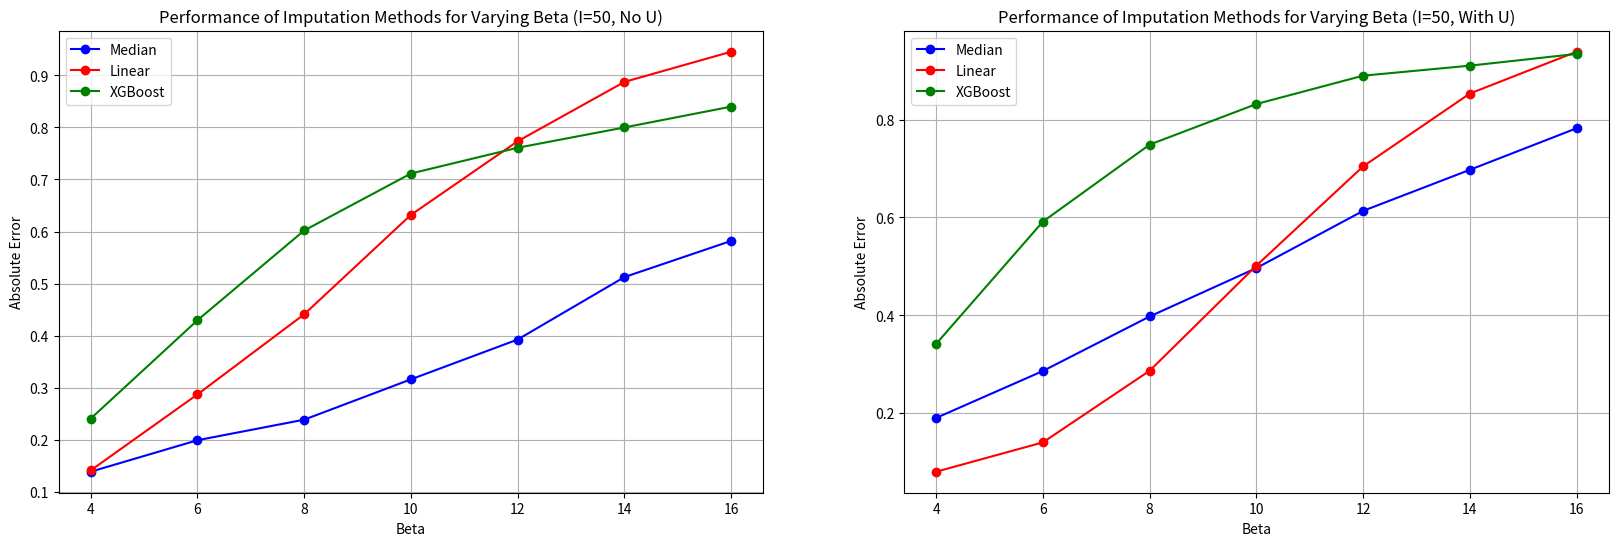

The matplotlib source for this figure:
import pandas as pd
import matplotlib.pyplot as plt

data = [
    [4, 0.1385, 0.141, 0.2405],
    [6, 0.199, 0.287, 0.4295],
    [8, 0.2385, 0.441, 0.602],
    [10, 0.316, 0.632, 0.7115],
    [12, 0.3925, 0.7735, 0.761],
    [14, 0.5125, 0.8875, 0.8],
    [16, 0.582, 0.9455, 0.84]
]

data_with_U = [
    [4, 0.19, 0.08, 0.3415],
    [6, 0.286, 0.14, 0.5915],
    [8, 0.3975, 0.2865, 0.749],
    [10, 0.4965, 0.5015, 0.832],
    [12, 0.6135, 0.7045, 0.89],
    [14, 0.6975, 0.8535, 0.9105],
    [16, 0.7825, 0.939, 0.9345]
]

columns = ['beta', 'Median', 'Linear', 'XGBoost']

df = pd.DataFrame(data, columns=columns)
df_with_U = pd.DataFrame(data_with_U, columns=columns)

fig, (ax1, ax2) = plt.subplots(1, 2, figsize=(20, 6))

colors = {'Median': 'blue', 'Linear': 'red', 'XGBoost': 'green'}

# Plot data without U
for col in columns[1:]:
    ax1.plot(df['beta'], df[col], marker='o', label=col, color=colors[col])

ax1.set_xlabel('Beta')
ax1.set_ylabel('Absolute Error')
ax1.set_title('Performance of Imputation Methods for Varying Beta (I=50, No U)')
ax1.legend()
ax1.grid()

# Plot data with U
for col in columns[1:]:
    ax2.plot(df_with_U['beta'], df_with_U[col], marker='o', label=col, color=colors[col])

ax2.set_xlabel('Beta')
ax2.set_ylabel('Absolute Error')
ax2.set_title('Performance of Imputation Methods for Varying Beta (I=50, With U)')
ax2.legend()
ax2.grid()

plt.show()
